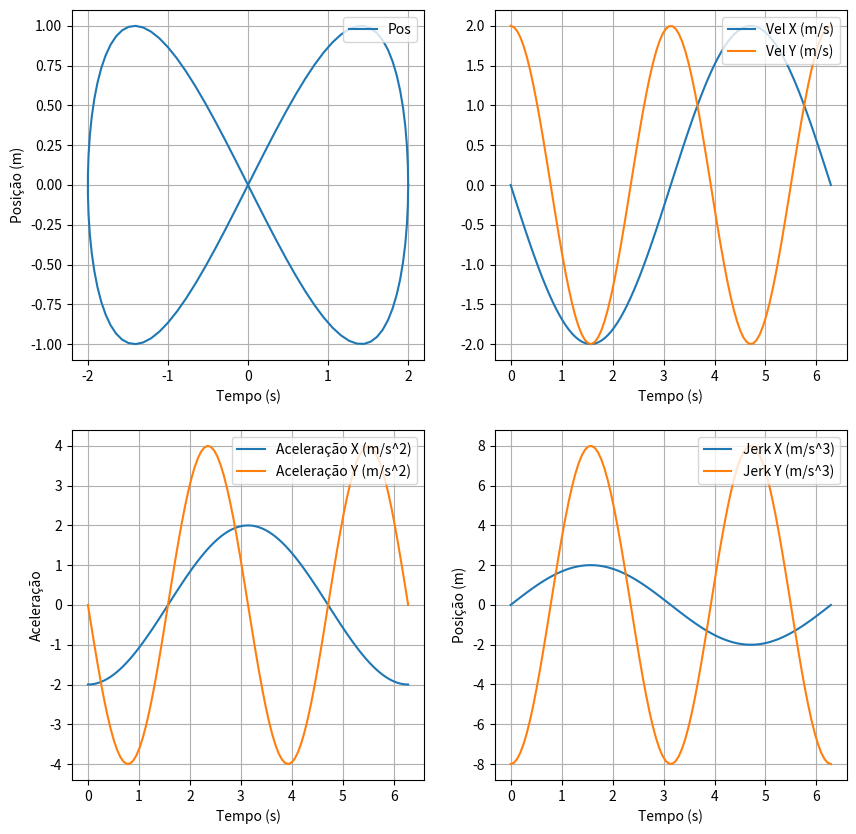
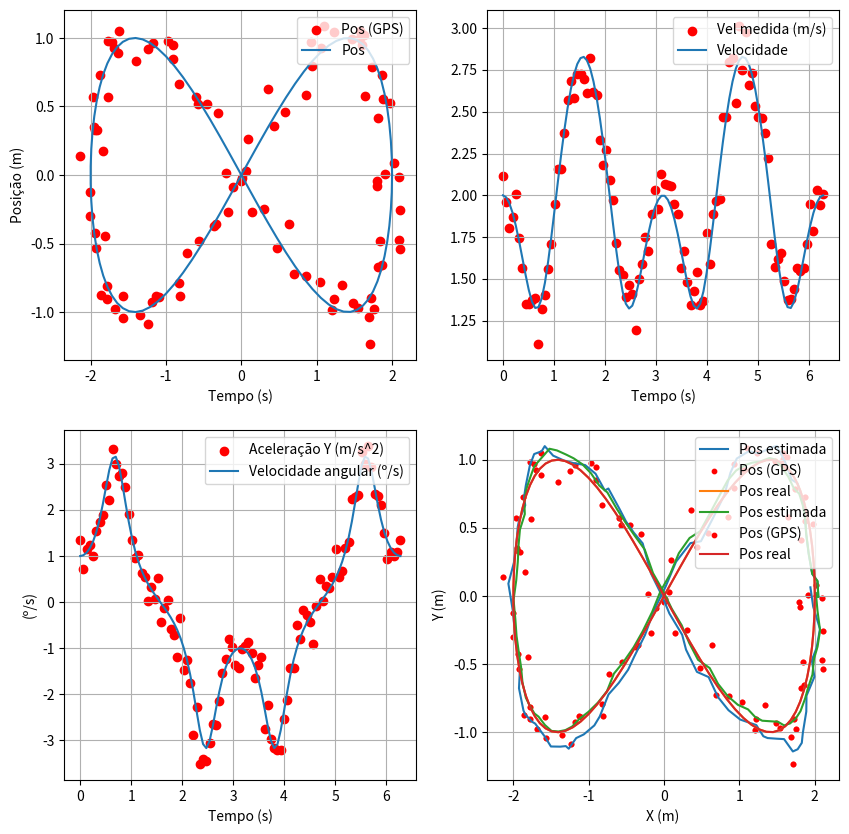

Write Python code to recreate these figures, in order.
import numpy as np
import matplotlib.pyplot as plt
from numpy import pi, cos, sin, sqrt, diag
from numpy.linalg import inv
from numpy.random import randn


t = np.linspace(0, 2*pi, 100)
dt = t[1] - t[0]

# position
x = 2*cos(t)
y = sin(2*t)

# velocity
dxdt = -2*sin(t)
dydt = 2*cos(2*t)

# accel
d2xdt2 = -2*cos(t)
d2ydt2 = -4*sin(2*t)

# jerk
d3xdt3 = 2*sin(t)
d3ydt3 = -8*cos(2*t)


fig, axs = plt.subplots(2, 2, figsize=(10,10))

#plt.plot(t_mem, co.T[0][0])
axs[0, 0].plot(x, y, label="Pos")
axs[0, 0].set_xlabel('Tempo (s)')
axs[0, 0].set_ylabel('Posição (m)')
axs[0, 0].legend(loc="upper right")
axs[0, 0].grid(True)

axs[0, 1].plot(t, dxdt, label="Vel X (m/s)")
axs[0, 1].plot(t, dydt, label="Vel Y (m/s)")
axs[0, 1].set_xlabel('Tempo (s)')
axs[0, 1].legend(loc="upper right")
axs[0, 1].grid(True)

axs[1, 0].plot(t, d2xdt2, label="Aceleração X (m/s^2)")
axs[1, 0].plot(t, d2ydt2, label="Aceleração Y (m/s^2)")
axs[1, 0].set_xlabel('Tempo (s)')
axs[1, 0].set_ylabel('Aceleração')
axs[1, 0].legend(loc="upper right")
axs[1, 0].grid(True)

axs[1, 1].plot(t, d3xdt3, label="Jerk X (m/s^3)")
axs[1, 1].plot(t, d3ydt3, label="Jerk Y (m/s^3)")
axs[1, 1].set_xlabel('Tempo (s)')
axs[1, 1].set_ylabel('Posição (m)')
axs[1, 1].legend(loc="upper right")
axs[1, 1].grid(True)

# angular speed (scalar)
omega = (dxdt*d2ydt2 - dydt*d2xdt2) / (dxdt**2 + dydt**2)

# speed (scalar)
speed = sqrt(dxdt**2 + dydt**2)

# measurement error
gps_sig = 0.1
omega_sig = 0.3
speed_sig = 0.1

# noisy measurements
x_gps = x + gps_sig * randn(*x.shape)
y_gps = y + gps_sig * randn(*y.shape)
omega_sens = omega + omega_sig * randn(*omega.shape)
speed_sens = speed + speed_sig * randn(*speed.shape)

fig, axs = plt.subplots(2, 2, figsize=(10,10))

#plt.plot(t_mem, co.T[0][0])
axs[0, 0].scatter(x_gps, y_gps,color ='r', label="Pos (GPS)")
axs[0, 0].plot(x, y, label="Pos")
axs[0, 0].set_xlabel('Tempo (s)')
axs[0, 0].set_ylabel('Posição (m)')
axs[0, 0].legend(loc="upper right")
axs[0, 0].grid(True)

axs[0, 1].scatter(t, speed_sens,color ='r', label="Vel medida (m/s)")
axs[0, 1].plot(t, speed, label="Velocidade")
axs[0, 1].set_xlabel('Tempo (s)')
axs[0, 1].legend(loc="upper right")
axs[0, 1].grid(True)

axs[1, 0].scatter(t, omega_sens,color ='r', label="Aceleração Y (m/s^2)")
axs[1, 0].plot(t, omega, label="Velocidade angular (º/s)")
axs[1, 0].set_xlabel('Tempo (s)')
axs[1, 0].set_ylabel('(º/s)')
axs[1, 0].legend(loc="upper right")
axs[1, 0].grid(True)

A = np.array([
    [1, dt, (dt**2)/2, 0, 0, 0],
    [0, 1, dt, 0, 0, 0],
    [0, 0, 1, 0, 0, 0],
    [0, 0, 0, 1, dt, (dt**2)/2],
    [0, 0, 0, 0, 1, dt],
    [0, 0, 0, 0, 0, 1],
    ])

Q1 = np.array([(dt**3)/6, (dt**2)/2, dt, 0, 0, 0])
Q1 = np.expand_dims(Q1, 1)
Q2 = np.array([0, 0, 0, (dt**3)/6, (dt**2)/2, dt])
Q2 = np.expand_dims(Q2, 1)

j_var = max(np.var(d3xdt3), np.var(d3ydt3))
Q = j_var * (Q1 @ Q1.T + Q2 @ Q2.T)

H = np.array([
    [1, 0, 0, 0, 0, 0],
    [0, 0, 0, 1, 0, 0],
    ])

R = diag(np.array([gps_sig**2, gps_sig**2]))

x_init = np.array([x[0], dxdt[0], d2xdt2[0], y[0], dydt[0], d2ydt2[0]])
P_init = 0.01 * np.eye(len(x_init))  # small initial prediction error

# create an observation vector of noisy GPS signals
observations = np.array([x_gps, y_gps]).T

# matrix dimensions
nx = Q.shape[0]
ny = R.shape[0]     
nt = observations.shape[0]

# allocate identity matrix for re-use
Inx = np.eye(nx)

# allocate result matrices
x_pred = np.zeros((nt, nx))      # prediction of state vector
P_pred = np.zeros((nt, nx, nx))  # prediction error covariance matrix
x_est = np.zeros((nt, nx))       # estimation of state vector
P_est = np.zeros((nt, nx, nx))   # estimation error covariance matrix
K = np.zeros((nt, nx, ny))       # Kalman Gain

# set initial prediction
x_pred[0] = x_init
P_pred[0] = P_init

# for each time-step...
for i in range(nt):

    # prediction stage
    if i > 0:
        x_pred[i] = A @ x_est[i-1]
        P_pred[i] = A @ P_est[i-1] @ A.T + Q

    # estimation stage
    y_obs = observations[i]
    K[i] = P_pred[i] @ H.T @ inv((H @ P_pred[i] @ H.T) + R)
    x_est[i] = x_pred[i] + K[i] @ (y_obs - H @ x_pred[i])
    P_est[i] = (Inx - K[i] @ H) @ P_pred[i]
    
    

plt.plot(x_est[:, 0], x_est[:, 3], label='Pos estimada')
plt.scatter(x_gps, y_gps,color ='r', label="Pos (GPS)", s=10)
plt.plot(x, y, label="Pos real")
plt.xlabel('X (m)')
plt.ylabel('Y (m)')
plt.grid(True)
plt.legend(loc="upper right")
plt.show()

def eval_h(x_pred):

    # expand prediction of state vector
    px, vx, ax, py, vy, ay = x_pred

    # compute angular vel
    w = (vx*ay - vy*ax) / (vx**2 + vy**2)

    # compute speed
    s = sqrt(vx**2 + vy**2)

    return np.array([px, py, w, s])

def eval_H(x_pred):

    # expand prediction of state vector
    px, vx, ax, py, vy, ay = x_pred
    V2 = vx**2 + vy**2

    # angular vel partial derivs
    dwdvx = (V2*ay - 2*vx*(vx*ay-vy*ax)) / (V2**2)
    dwdax = -vy / V2
    dwdvy = (-V2*ax - 2*vy*(vx*ay-vy*ax)) / (V2**2)
    dwday = vx / V2

    # speed partial derivs
    dsdvx = vx / sqrt(V2)
    dsdvy = vy / sqrt(V2)

    return np.array([
        [1, 0, 0, 0, 0, 0],
        [0, 0, 0, 1, 0, 0],
        [0, dwdvx, dwdax, 0, dwdvy, dwday],
        [0, dsdvx, 0, 0, dsdvy, 0],
        ])

# redefine R to include speedometer and gyro variances
R = diag(np.array([gps_sig**2, gps_sig**2, omega_sig**2, speed_sig**2]))

# create an observation vector of all noisy signals
observations = np.array([x_gps, y_gps, omega_sens, speed_sens]).T

# matrix dimensions
nx = Q.shape[0]
ny = R.shape[0]     
nt = observations.shape[0]

# allocate identity matrix for re-use
Inx = np.eye(nx)

# allocate result matrices
x_pred = np.zeros((nt, nx))      # prediction of state vector
P_pred = np.zeros((nt, nx, nx))  # prediction error covariance matrix
x_est = np.zeros((nt, nx))       # estimation of state vector
P_est = np.zeros((nt, nx, nx))   # estimation error covariance matrix
K = np.zeros((nt, nx, ny))       # Kalman Gain

# set initial prediction
x_pred[0] = x_init
P_pred[0] = P_init

# for each time-step...
for i in range(nt):

    # prediction stage
    if i > 0:
        x_pred[i] = A @ x_est[i-1]
        P_pred[i] = A @ P_est[i-1] @ A.T + Q

    # estimation stage
    y_obs = observations[i]
    y_pred = eval_h(x_pred[i])
    H_pred = eval_H(x_pred[i])
    K[i] = P_pred[i] @ H_pred.T @ inv((H_pred @ P_pred[i] @ H_pred.T) + R)
    x_est[i] = x_pred[i] + K[i] @ (y_obs - y_pred)
    P_est[i] = (Inx - K[i] @ H_pred) @ P_pred[i]
    
plt.plot(x_est[:, 0], x_est[:, 3], label='Pos estimada')
plt.scatter(x_gps, y_gps,color ='r', label="Pos (GPS)", s=10)
plt.plot(x, y, label="Pos real")
plt.xlabel('X (m)')
plt.ylabel('Y (m)')
plt.grid(True)
plt.legend(loc="upper right")
plt.show()

